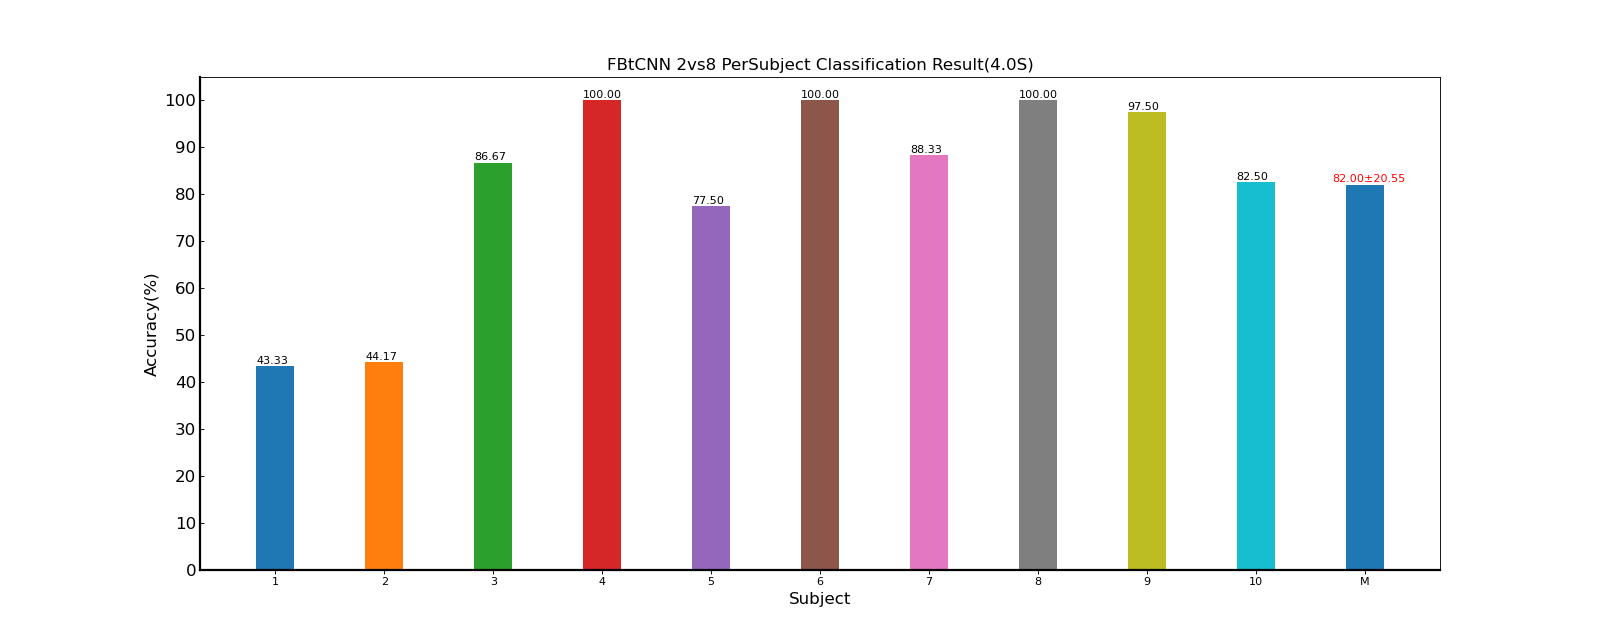

Source data for this figure (header and first rows):
Fold1, Mean±Std
43.33, 43.33±nan
44.17, 44.17±nan
86.67, 86.67±nan
100, 100.00±nan
77.50, 77.50±nan
100, 100.00±nan
88.33, 88.33±nan
100, 100.00±nan
97.50, 97.50±nan
82.50, 82.50±nan
82.00, 82.00±20.55
